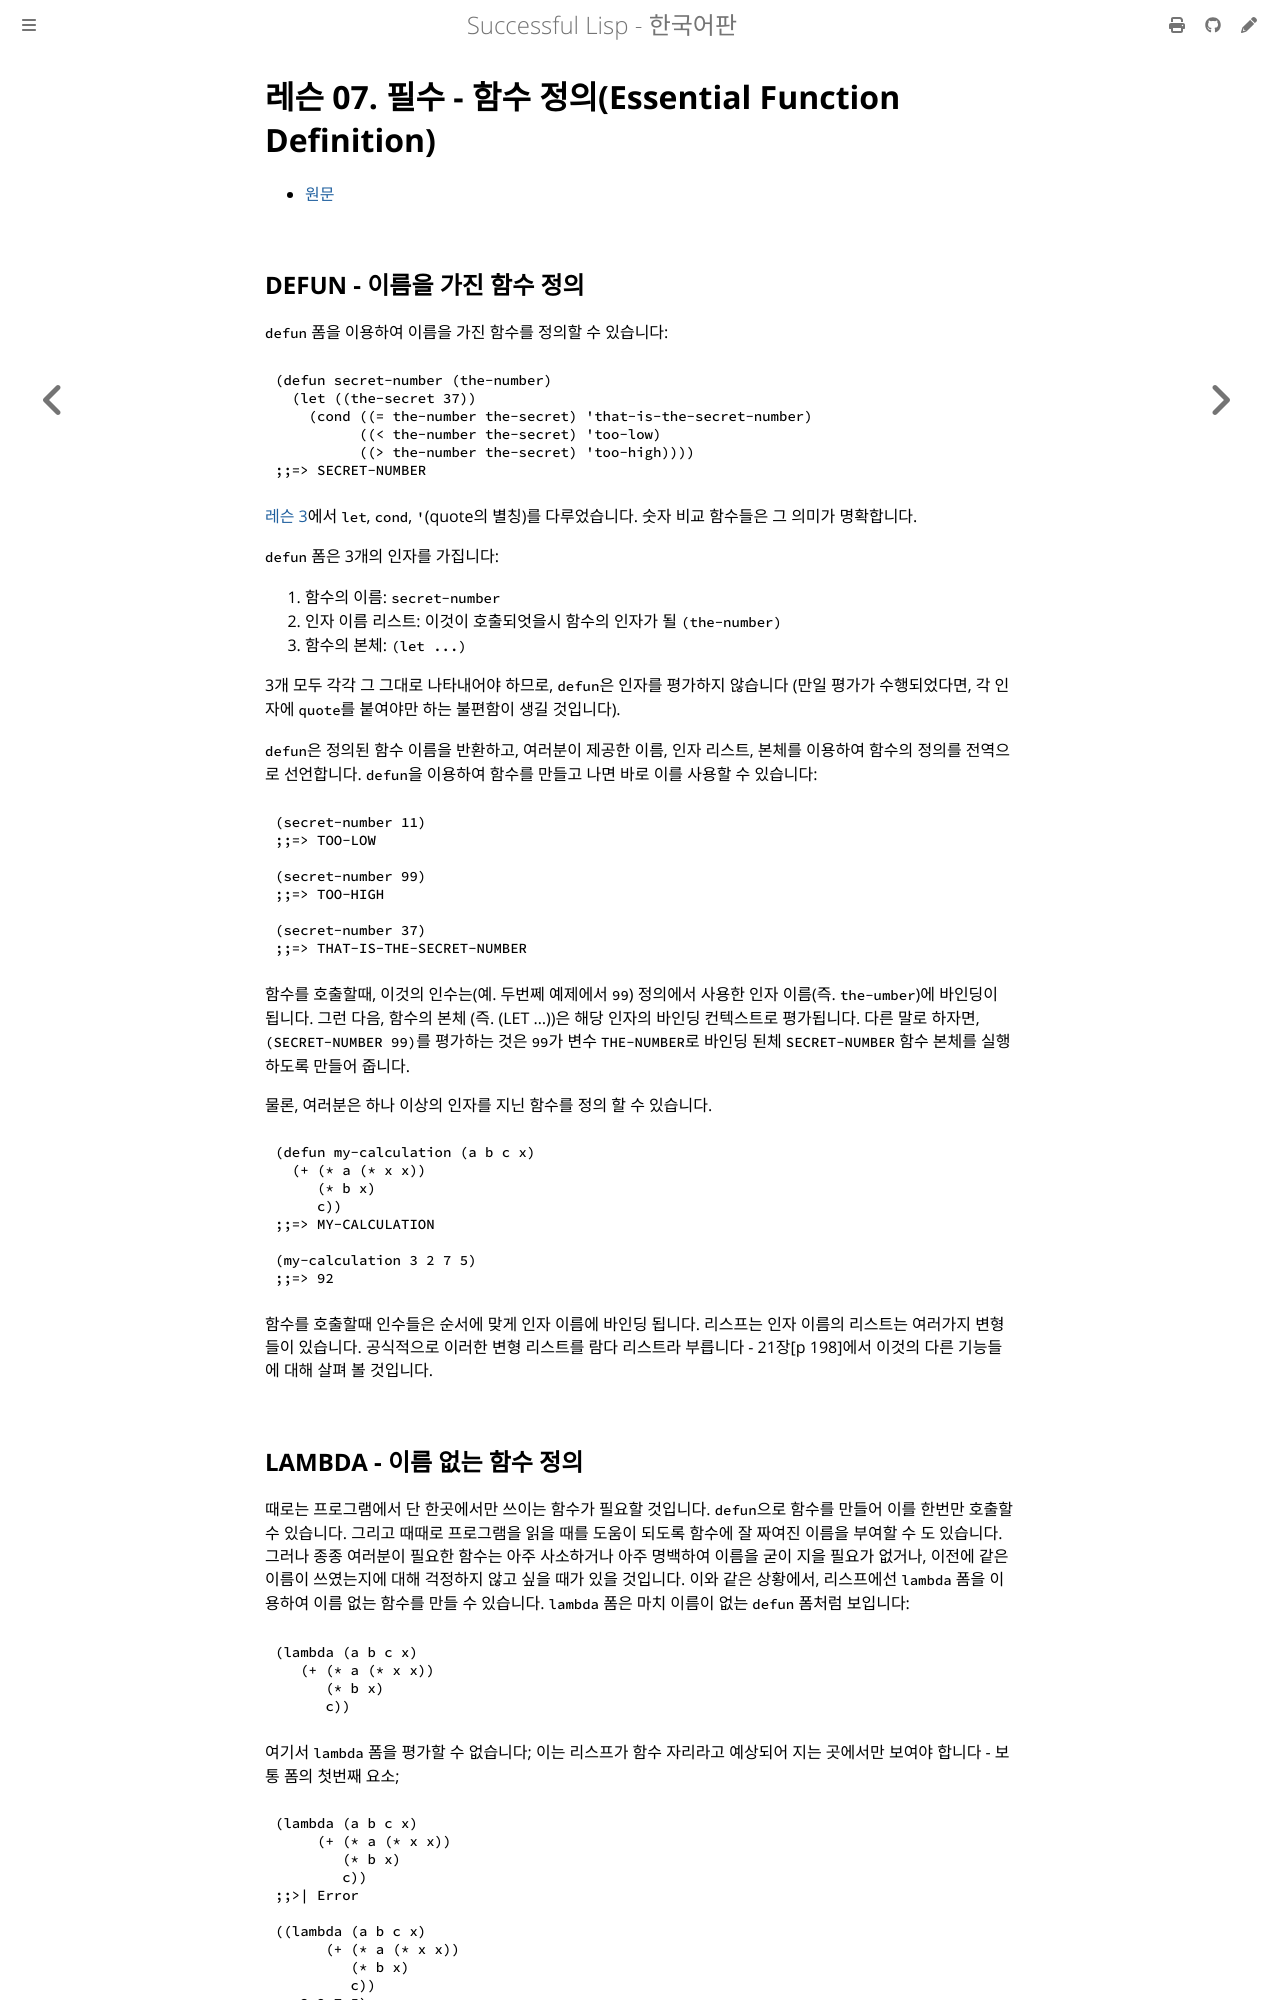

repository: lispkorea/successful-lisp-kr · page: ch03/lesson_07.html · generator: mdbook

# 레슨 07. 필수 - 함수 정의(Essential Function Definition)

- [원문](https://dept-info.labri.fr/~strandh/Teaching/MTP/Common/David-Lamkins/chapter03-07.html)


## DEFUN - 이름을 가진 함수 정의

 `defun` 폼을 이용하여 이름을 가진 함수를 정의할 수 있습니다:

``` lisp
(defun secret-number (the-number)
  (let ((the-secret 37))
    (cond ((= the-number the-secret) 'that-is-the-secret-number)
          ((< the-number the-secret) 'too-low)
          ((> the-number the-secret) 'too-high))))
;;=> SECRET-NUMBER
```

 [레슨 3](./lesson_03.md)에서 `let`, `cond`, `'`(quote의 별칭)를 다루었습니다. 숫자 비교 함수들은 그 의미가 명확합니다.

 `defun` 폼은 3개의 인자를 가집니다:

1.  함수의 이름: `secret-number`
2.  인자 이름 리스트: 이것이 호출되엇을시 함수의 인자가 될 `(the-number)`
3.  함수의 본체: `(let ...)`

 3개 모두 각각 그 그대로 나타내어야 하므로, `defun`은 인자를 평가하지 않습니다 (만일 평가가 수행되었다면, 각 인자에 `quote`를 붙여야만 하는 불편함이 생길 것입니다).

 `defun`은 정의된 함수 이름을 반환하고, 여러분이 제공한 이름, 인자 리스트, 본체를 이용하여 함수의 정의를 전역으로 선언합니다. `defun`을 이용하여 함수를 만들고 나면 바로 이를 사용할 수 있습니다:

``` lisp
(secret-number 11)
;;=> TOO-LOW

(secret-number 99)
;;=> TOO-HIGH

(secret-number 37)
;;=> THAT-IS-THE-SECRET-NUMBER
```

 함수를 호출할때, 이것의 인수는(예. 두번쩨 예제에서 `99`) 정의에서 사용한 인자 이름(즉. `the-umber`)에 바인딩이 됩니다. 그런 다음, 함수의 본체 (즉. (LET ...))은 해당 인자의 바인딩 컨텍스트로 평가됩니다. 다른 말로 하자면, `(SECRET-NUMBER 99)`를 평가하는 것은 `99`가 변수 `THE-NUMBER`로 바인딩 된체 `SECRET-NUMBER` 함수 본체를 실행하도록 만들어 줍니다.

 물론, 여러분은 하나 이상의 인자를 지닌 함수를 정의 할 수 있습니다.

``` lisp
(defun my-calculation (a b c x)
  (+ (* a (* x x))
     (* b x)
     c))
;;=> MY-CALCULATION

(my-calculation 3 2 7 5)
;;=> 92
```

 함수를 호출할때 인수들은 순서에 맞게 인자 이름에 바인딩 됩니다. 리스프는 인자 이름의 리스트는 여러가지 변형들이 있습니다. 공식적으로 이러한 변형 리스트를 람다 리스트라 부릅니다 - 21장[p 198]에서 이것의 다른 기능들에 대해 살펴 볼 것입니다.
